Image classification data set "images" (sunyongke/woodRecognition on GitHub). Class labels (21): Cassia siamea, Cinnamomum camphora, Dalbergia bariensis, Dalbergia cochinchinensis, Dalbergia fusca, Dalbergia latifolia, Dalbergia odorifera, Dalbergia oliveri, Diospyros ebenum, Excentrodendron hsienmu, Intsia spp, Mesua ferrea, Pterocarpus erinaceus, Pterocarpus indicus, Pterocarpus macrocarpus, Pterocarpus santalinus, Taiwania flousiana, Tectona grandis, Terminalia myriocarpa, Terminalia tomentosa, Xylia dolabriformis.

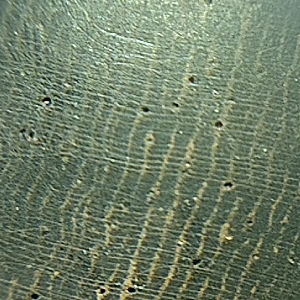
Label: Dalbergia fusca

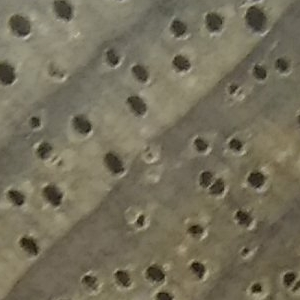
Label: Terminalia myriocarpa

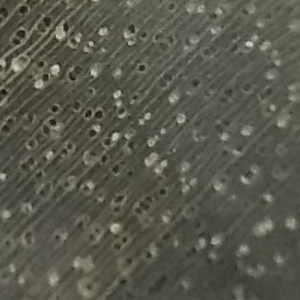
Label: Excentrodendron hsienmu

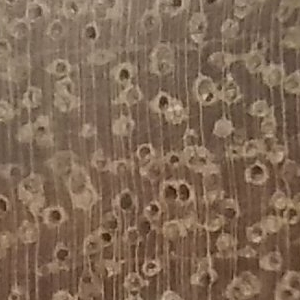
Label: Xylia dolabriformis

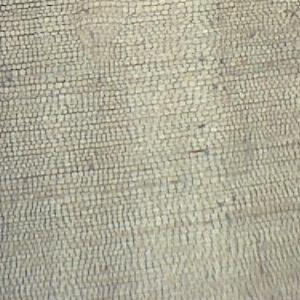
Label: Taiwania flousiana

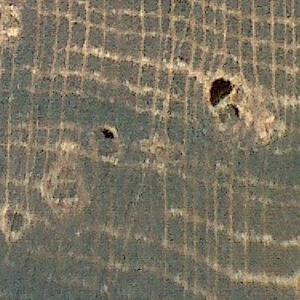
Label: Dalbergia oliveri
